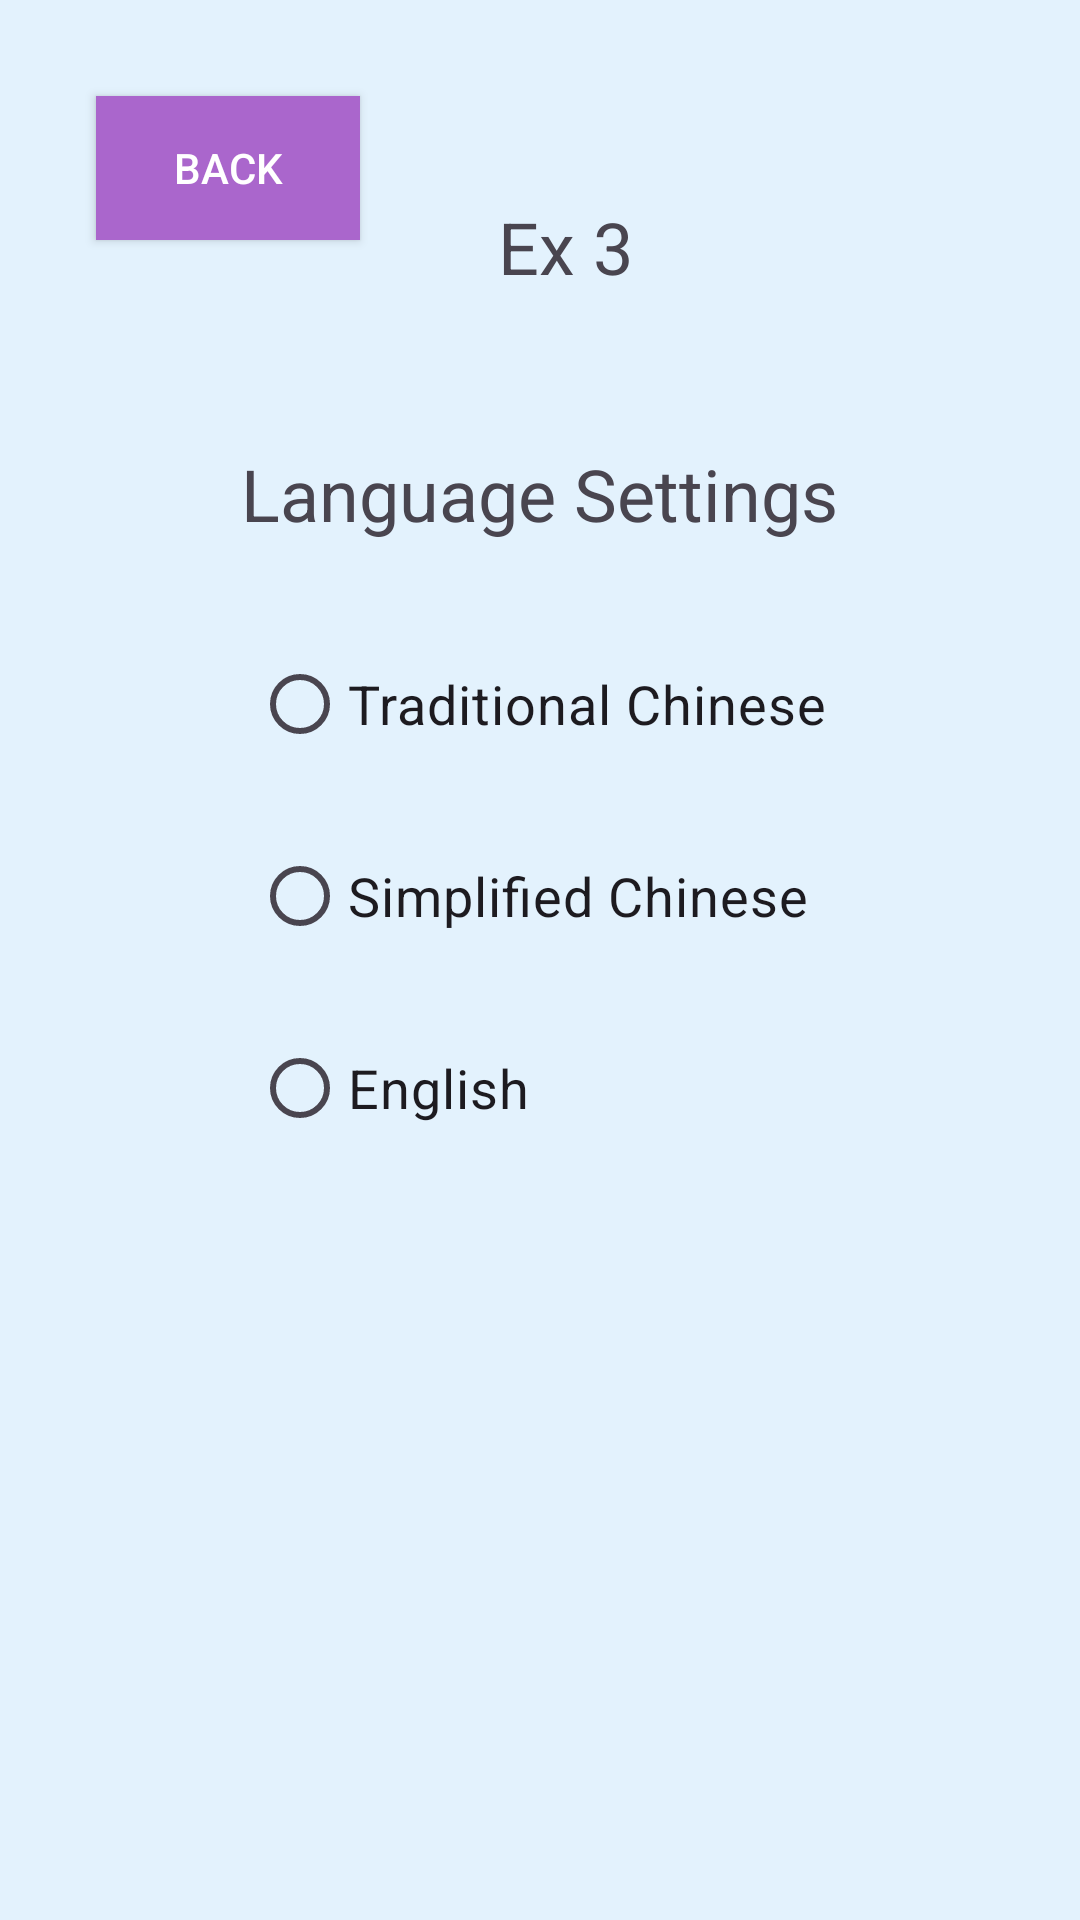

Produce the Android XML layout that renders to this screen, including the resource entries it uses.
<!-- AndroidManifest.xml: application theme Theme.SEHS4542_Lab2 -->
<!-- res/layout/activity_language_settings.xml -->
<?xml version="1.0" encoding="utf-8"?>
<RelativeLayout xmlns:android="http://schemas.android.com/apk/res/android"
    android:layout_width="match_parent"
    android:layout_height="match_parent"
    android:padding="16dp"
    android:background="#E3F2FD">

    <TextView
        android:id="@+id/labelTitle"
        android:layout_width="wrap_content"
        android:layout_height="wrap_content"
        android:layout_alignParentStart="true"
        android:layout_alignParentTop="true"
        android:layout_marginStart="150dp"
        android:layout_marginTop="50dp"
        android:text="@string/ex3"
        android:textSize="24sp" />

    <Button
        android:id="@+id/btnBack"
        android:layout_width="wrap_content"
        android:layout_height="wrap_content"
        android:layout_alignParentStart="true"
        android:layout_alignParentTop="true"
        android:layout_marginStart="16dp"
        android:layout_marginTop="16dp"
        android:background="@android:color/holo_purple"
        android:text="Back"
        android:textColor="@android:color/white" />

    <TextView
        android:id="@+id/titleText"
        android:layout_width="wrap_content"
        android:layout_height="wrap_content"
        android:layout_below="@id/labelTitle"
        android:layout_centerHorizontal="true"
        android:layout_marginTop="50dp"
        android:text="@string/language_settings"
        android:textSize="24sp" />

    <RadioGroup
        android:id="@+id/languageRadioGroup"
        android:layout_width="wrap_content"
        android:layout_height="wrap_content"
        android:layout_below="@id/titleText"
        android:layout_centerHorizontal="true"
        android:layout_marginTop="30dp">

        <RadioButton
            android:id="@+id/radioTraditionalChinese"
            android:layout_width="wrap_content"
            android:layout_height="wrap_content"
            android:layout_marginBottom="16dp"
            android:text="@string/traditional_chinese"
            android:textSize="18sp"
            android:buttonTint="@android:color/holo_green_light" />

        <RadioButton
            android:id="@+id/radioSimplifiedChinese"
            android:layout_width="wrap_content"
            android:layout_height="wrap_content"
            android:layout_marginBottom="16dp"
            android:text="@string/simplified_chinese"
            android:textSize="18sp"
            android:buttonTint="@android:color/holo_green_light" />

        <RadioButton
            android:id="@+id/radioEnglish"
            android:layout_width="wrap_content"
            android:layout_height="wrap_content"
            android:layout_marginBottom="16dp"
            android:text="@string/english"
            android:textSize="18sp"
            android:buttonTint="@android:color/holo_green_light" />
    </RadioGroup>

</RelativeLayout>
<!-- resources referenced by this layout -->
<resources>
  <string name="english">English</string>
  <string name="ex3">Ex 3</string>
  <string name="language_settings">Language Settings</string>
  <string name="simplified_chinese">Simplified Chinese</string>
  <string name="traditional_chinese">Traditional Chinese</string>
  <style name="Theme.SEHS4542_Lab2" parent="Base.Theme.SEHS4542_Lab2" />
  <style name="Base.Theme.SEHS4542_Lab2" parent="Theme.Material3.DayNight.NoActionBar">
          
          
      </style>
</resources>
